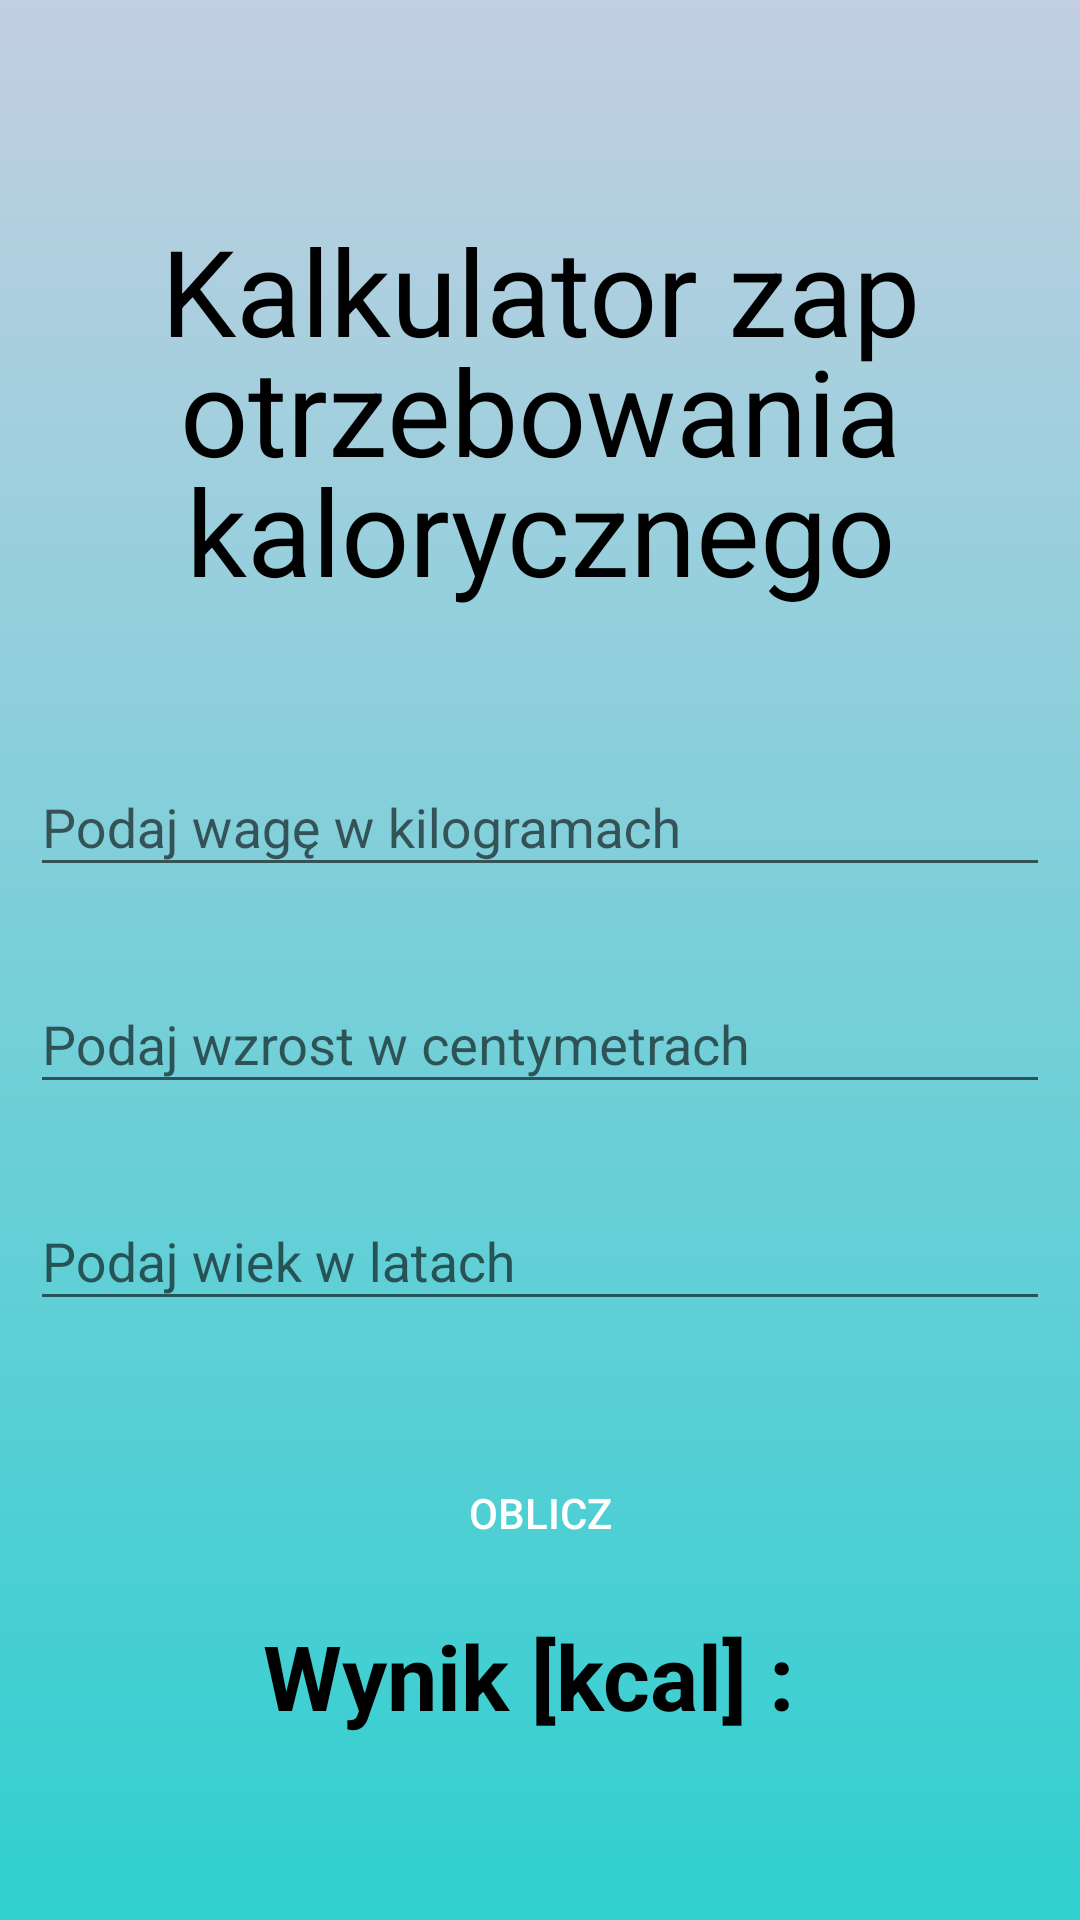

This screen was rendered from an Android layout file. Write that file and the resources it references.
<!-- AndroidManifest.xml: application theme Theme.Praca_Magisterska_AMTP -->
<!-- res/layout/activity_kalkulator_zapotrzebowanie_mezczyzni.xml -->
<?xml version="1.0" encoding="utf-8"?>
<LinearLayout xmlns:android="http://schemas.android.com/apk/res/android"
    xmlns:app="http://schemas.android.com/apk/res-auto"
    xmlns:tools="http://schemas.android.com/tools"
    android:layout_width="match_parent"
    android:layout_height="match_parent"
    tools:context=".Kalkulator_zapotrzebowanie_mezczyzni"
    android:orientation="vertical"
    android:background="@drawable/gradient_bck_for_man">

    <TextView
        style="@style/TextAppearance.Material3.HeadlineLarge"
        android:layout_width="match_parent"
        android:layout_height="wrap_content"
        android:layout_marginTop="40dp"
        android:gravity="center"
        android:padding="30dp"
        android:text="Kalkulator zapotrzebowania kalorycznego"
        android:textColor="@color/black"
        android:textSize="40dp" />

    <LinearLayout
        android:layout_width="match_parent"
        android:layout_height="wrap_content"
        android:gravity="center"
        android:padding="10dp">

        <com.google.android.material.textfield.TextInputLayout
            android:layout_width="match_parent"
            android:layout_height="wrap_content">
            <com.google.android.material.textfield.TextInputEditText
                android:id="@+id/Waga_kalkulator_zapotrzebowanie_m"
                android:layout_width="match_parent"
                android:layout_height="wrap_content"
                android:hint="Podaj wagę w kilogramach"
                android:inputType="number"
                />
        </com.google.android.material.textfield.TextInputLayout>

    </LinearLayout>


    <LinearLayout
        android:layout_width="match_parent"
        android:layout_height="wrap_content"
        android:gravity="center"
        android:padding="10dp">

        <com.google.android.material.textfield.TextInputLayout
            android:layout_width="match_parent"
            android:layout_height="wrap_content">
            <com.google.android.material.textfield.TextInputEditText
                android:id="@+id/Wzrost_kalkulator_zapotrzebowanie_m"
                android:layout_width="match_parent"
                android:layout_height="wrap_content"
                android:hint="Podaj wzrost w centymetrach"
                android:inputType="number"
                />
        </com.google.android.material.textfield.TextInputLayout>

    </LinearLayout>

    <LinearLayout
        android:layout_width="match_parent"
        android:layout_height="wrap_content"
        android:gravity="center"
        android:padding="10dp">

        <com.google.android.material.textfield.TextInputLayout
            android:layout_width="match_parent"
            android:layout_height="wrap_content">
            <com.google.android.material.textfield.TextInputEditText
                android:id="@+id/Wiek_kalkulator_zapotrzebowanie_m"
                android:layout_width="match_parent"
                android:layout_height="wrap_content"
                android:hint="Podaj wiek w latach"
                android:inputType="number"
                />
        </com.google.android.material.textfield.TextInputLayout>

    </LinearLayout>

    <Button
        android:id="@+id/Kalkulator_zapotrzebowanie_oblicz_m"
        android:layout_width="wrap_content"
        android:layout_height="wrap_content"
        android:layout_gravity="center"
        android:layout_marginTop="30dp"
        android:background="@drawable/button_shape"
        android:backgroundTint="@color/black"
        android:text="Oblicz"
        android:textColor="@color/white" />


    <TextView
        android:id="@+id/Kalkulator_zapotrzebowanie_textview"
        android:layout_marginTop="10dp"
        android:layout_width="wrap_content"
        android:layout_height="wrap_content"
        android:textSize="30sp"
        android:textStyle="bold"
        android:layout_gravity="center"
        android:textColor="@color/black"
        android:text="Wynik [kcal] : "/>

    <TextView
        android:id="@+id/Kalkulator_zapotrzebowanie_WYNIK_liczba_m"
        android:layout_marginTop="10dp"
        android:layout_width="wrap_content"
        android:layout_height="wrap_content"
        android:textSize="30sp"
        android:textStyle="bold"
        android:layout_gravity="center"
        android:textColor="@color/black"/>


</LinearLayout>
<!-- resources referenced by this layout -->
<resources>
  <color name="black">#FF000000</color>
  <color name="white">#FFFFFFFF</color>
  <!-- drawable gradient_bck_for_man (drawable) -->
  <?xml version="1.0" encoding="utf-8"?>
  <selector xmlns:android="http://schemas.android.com/apk/res/android">
  
      <item>
          <shape>
              <gradient
                  android:angle="90"
                  android:startColor="#30cfd0"
                  android:endColor="#c3cfe2"
                  />
  
          </shape>
      </item>
  </selector>
  <style name="Theme.Praca_Magisterska_AMTP" parent="Theme.AppCompat.Light.NoActionBar">
          
          <item name="colorPrimary">@color/purple_500</item>
          <item name="colorPrimaryVariant">@color/purple_700</item>
          <item name="colorOnPrimary">@color/white</item>
          
          <item name="colorSecondary">@color/teal_200</item>
          <item name="colorSecondaryVariant">@color/teal_700</item>
          <item name="colorOnSecondary">@color/black</item>
          
          <item name="android:statusBarColor" tools:targetApi="l">?attr/colorPrimaryVariant</item>
          
      </style>
  <color name="purple_500">#FF6200EE</color>
  <color name="purple_700">#FF3700B3</color>
  <color name="teal_200">#FF03DAC5</color>
  <color name="teal_700">#FF018786</color>
</resources>
